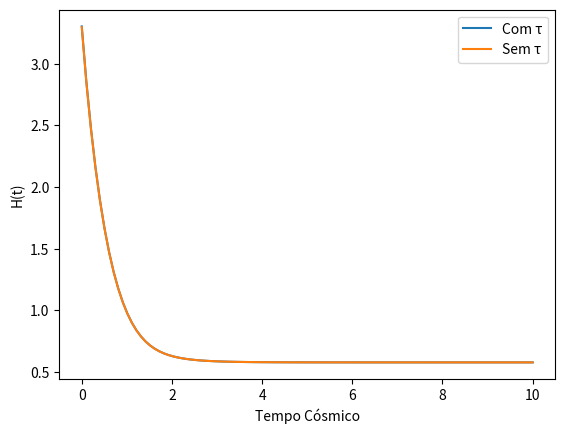

Here is the Python script that generated this plot: (Note: this script raises an exception after producing the figure.)
# greek_phases.py - Simulação das fases gregas com τ anomaly
import numpy as np
from scipy.integrate import odeint
import matplotlib.pyplot as plt

def friedmann_with_tau(a, t, alpha=0.215, beta=1.0, gamma=0.8, tau=0.042, phi=1.618):
    """Friedmann estendida com termo τ anômalo."""
    rho = 1 / a**3  # Densidade matéria simplificada
    H2_base = (8 * np.pi / 3) * rho + 1 / 3  # Λ fake =1
    tau_term = tau * np.exp(-tau * t / phi) * rho  # Anomalia transitória
    # Adiciona fases cumulativas (simplificado)
    H2_cum = H2_base + alpha * phi * rho + beta * (1 / a) * rho + gamma * rho**0.5 + tau_term
    return np.sqrt(H2_cum)

def simulate_cycle(tau=0.042, phi=1.618, t_max=10, n_points=100):
    """Simula ciclo completo."""
    t = np.linspace(0, t_max, n_points)
    a = np.exp(t)  # Expansão fake (widening)
    H_tau = [friedmann_with_tau(a_i, t_i, tau=tau, phi=phi) for t_i, a_i in zip(t, a)]
    H_no = [friedmann_with_tau(a_i, t_i, tau=0, phi=phi) for t_i, a_i in zip(t, a)]
    return t, {'tau': np.array(H_tau), 'no_tau': np.array(H_no)}

if __name__ == "__main__":
    t, H = simulate_cycle()
    plt.plot(t, H['tau'], label='Com τ')
    plt.plot(t, H['no_tau'], label='Sem τ')
    plt.xlabel('Tempo Cósmico')
    plt.ylabel('H(t)')
    plt.legend()
    plt.savefig('../results/h_t_simulation.png')  # Salva em /results/
    plt.show()
    print("Simulação rodou! Drop médio:", np.mean(H['tau'] - H['no_tau']))
